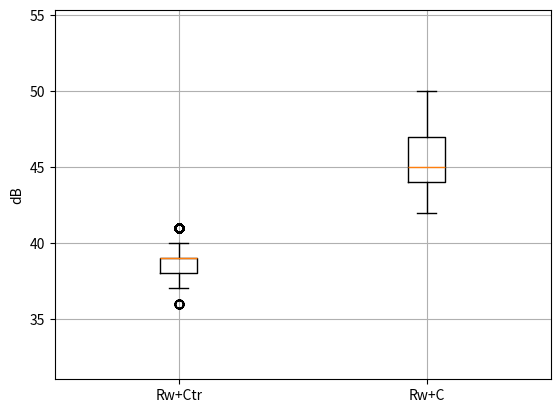
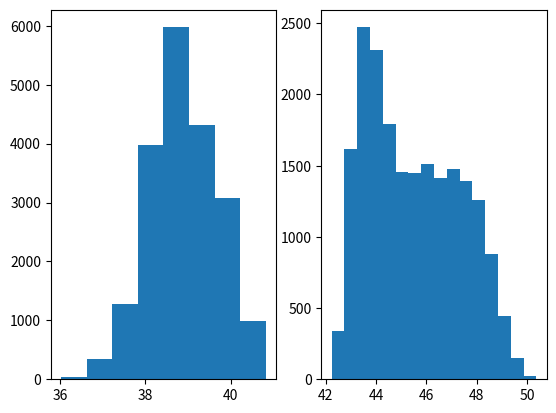

Generate these figures, in order, with matplotlib:
# -*- coding: utf-8 -*-
"""
Created on Thu Jul 28 15:55:16 2016

Calculate the minimum required Rw+Ctr or Rw+C

[redacted]
"""

import numpy as np
import random
import pandas as pd
import matplotlib.pylab as plt


class C_Ctr():
    def __init__(self):
        """ the ranges for C and Ctr testing are based on the Pilkinton and Guardian
            test data.
        """
        self.C = np.asarray([-21,-14,-8,-5,-4])
        self.Ctr = np.asarray([-14,-10,-7,-4,-6])
        self.CRange = np.asarray([6,5,5,10,9])/2. # 125 to 2k 
        self.CtrRange = np.asarray([5,4,7,12,12])/2.# 125 to 2k 
    
def Deltai(sourceSpec, refCurve):
    ''' calculated the normalised Delta, where Delta is the difference 
        between source and the Ctr or C curve. ref Wei's study
            sourceSpec: array of source spec
            refCurve: array of Ctr or C cuver
            length of sourceSpec and refCurve should match
    '''
    return sourceSpec - refCurve
    
def norm_Delta(Deltai):
    v = 10*np.log10(sum(10**(Deltai/10.)))
    normalisedDelta = Deltai - v
    return normalisedDelta

def L2_i_spec(L2Limit, normalisedDelta):
    ''' determine the internal noise spectrum based on the difference between 
        the source and the reference Ctr or C curve. 
    '''
    return L2Limit + normalisedDelta
    
def room_conditioni(V, S, T):
    condi = 10.*np.log10(T) + 10.*np.log10(S/V) + 11
    return condi

def room_condition2(V, T, n):
    cond2 = 10.*np.log10(T) + 10.*np.log10(n/V) + 21
    return cond2

def required_RwCtr(L2i, DeltaiCtr, condi):
    RwCtr = condi - 10*np.log10(sum(10**((L2i - DeltaiCtr)/10.)))
    return RwCtr

def required_RwC(L2i, DeltaiC, cond2):
    RwC = cond2 - 10*np.log10(sum(10**((L2i - DeltaiC)/10.)))
    return RwC

def calc_singleNo_rating(sourceSpec, L2Limit, V, S, T, n):    
    ''' sourceSpec = array of source spec
        L2limit = single number in dB(A)
        V = volume in m3
        S = window area in m2
        T = reverberation time in s
        n = number of vent
    '''
    CCtr = C_Ctr()
    CtrOct = CCtr.Ctr
    DeltaiCtr = sourceSpec - CtrOct
    print('Source - Ctr curve -> ', DeltaiCtr)
    normalisedDelta = norm_Delta(DeltaiCtr)
    print('normalised Source - Ctr -> ', np.round(normalisedDelta))
    L2i = L2_i_spec(L2Limit, normalisedDelta)  
    print('L2 in octave bands -> ', np.round(L2i))
    condi = room_conditioni(V,S,T)
    print('10*lg(T)+10*lg(S/V)+11 -> ', np.round(condi))
    RwCtr = required_RwCtr(L2i, DeltaiCtr, condi)
    
    print('\n')
    COct = CCtr.C
    DeltaiC = sourceSpec - COct
    print('Source - C curve -> ', DeltaiC)
    normalisedDelta = norm_Delta(DeltaiC)
    print('normalised Source - C -> ', np.round(normalisedDelta))
    L2i = L2_i_spec(L2Limit, normalisedDelta)  
    print('L2 in octave bands -> ', np.round(L2i))
    cond2 = room_condition2(V,T,n)
    print('10*lg(T)+10*lg(n/V)+21 -> ', np.round(cond2))
    RwC = required_RwC(L2i, DeltaiC, cond2)
    
    print('\nRequired Rw+Ctr -> %d' %RwCtr)
    print('Required Rw+C   -> %d' %RwC)
    print("\n\n")
    
    return [np.round(RwCtr), np.round(RwC)]

class CalcTest(C_Ctr):
    def __init__(self, sourceSpec,L2Limit, V, S, T, n):
        C_Ctr.__init__(self)
        self.sp = sourceSpec
        self.L2Limit = L2Limit
        self.V = V
        self.S = S
        self.T = T
        self.n = n
        self.NUM = 10000
        self.Deltai_Ctr = self.sp - self.Ctr
        self.Deltai_C = self.sp - self.C
        self.refSpecs = [self.Deltai_Ctr, self.Deltai_C]  #assume the initial L2,i spectrum
        self.variations = [self.CtrRange, self.CRange]
        
    def _generate_spec(self, refSpec, variation):   
        print("L2,i variation: ", variation)
        specs = []
        for num in range(self.NUM):
            spec = []
            for s,v in zip(refSpec, variation):
                spec.append(round(random.uniform(s-v, s+v))) # use the closest integer
            
            specA = np.asarray(spec)
            total = 10.*np.log10(sum(10**(specA/10)))
            specA = specA - total + self.L2Limit
#            print('specA - > ', np.round(specA))
            specs.append(specA)
        return specs
    
    def _run_test(self):
        condi = room_conditioni(self.V,self.S, self.T)
        cond2 = room_condition2(self.V, self.T, self.n)
        L2is = []
        RwCtr, RwC = [], []
        for refSpec, variation in zip(self.refSpecs, self.variations):
            L2is += self._generate_spec(refSpec, variation)
        for L2i in L2is:
            vari  = 10.*np.log10(np.sum(10**((L2i - self.Deltai_Ctr)/10)))
            var2 = 10.*np.log10(np.sum(10**((L2i - self.Deltai_C)/10)))
            RwCtr += [condi - vari]
            RwC += [cond2 - var2]
        
        outputRwCtr = pd.Series(RwCtr)
        print("\nRw+Ctr statistics: ")
        print(outputRwCtr.describe())
        outputRwC = pd.Series(RwC)
        print("\nRw+C statistics: ")
        print(outputRwC.describe())
        
        
        # print required Rw+Ctr, Rw+C
        plt.figure()
        bt = min(RwCtr+RwC)
        top = max(RwCtr+RwC)
        plt.boxplot([np.round(RwCtr), np.round(RwC)])
        plt.xticks([1,2],['Rw+Ctr','Rw+C'])
        plt.ylim([bt-5,top+5])
        plt.ylabel('dB')
        plt.grid()
        
        plt.figure()
        plt.subplot(1,2,1)
        plt.hist(RwCtr, bins=2*int(max(RwCtr)-min(RwCtr)))
        plt.subplot(1,2,2)
        plt.hist(RwC, bins=2*int(max(RwC)-min(RwC)))
        plt.show()


if __name__=='__main__':
    sourceSpec = np.asarray([60, 53, 56, 67, 66]) # 4743 vita 70 dB(A) 47
    V, S, T, n = 38, 3.6, 0.5, 1
    L2Limit = 30
    [RwCtr, RwC] = calc_singleNo_rating(sourceSpec, L2Limit, V, S, T, n)
    objtest = CalcTest(sourceSpec, L2Limit, V, S, T, n)
    objtest._run_test()
